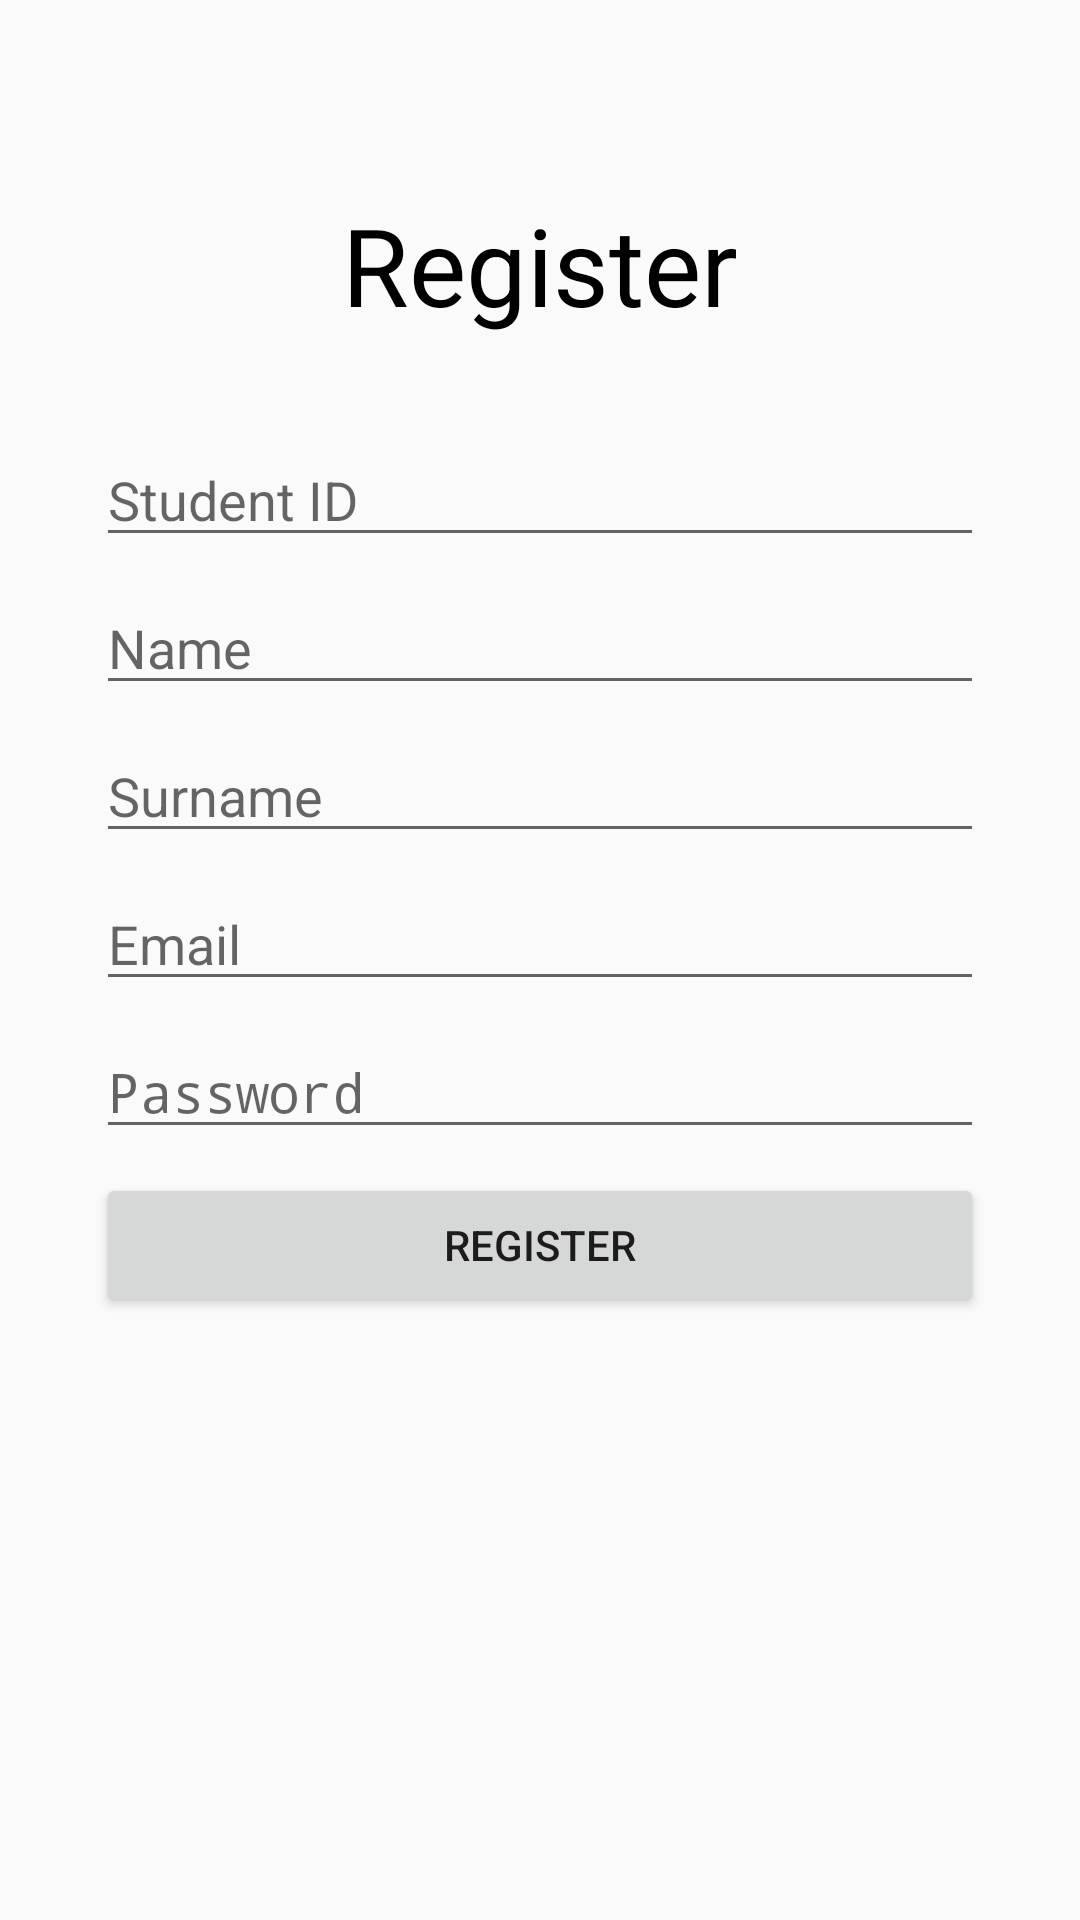

This screen was rendered from an Android layout file. Write that file and the resources it references.
<!-- AndroidManifest.xml: activity theme AppThemeNoActionBar -->
<!-- res/layout/activity_register_student.xml -->
<?xml version="1.0" encoding="utf-8"?>
<androidx.constraintlayout.widget.ConstraintLayout xmlns:android="http://schemas.android.com/apk/res/android"
    xmlns:app="http://schemas.android.com/apk/res-auto"
    xmlns:tools="http://schemas.android.com/tools"
    android:layout_width="match_parent"
    android:layout_height="match_parent"
    tools:context=".Student.RegisterStudentActivity">

    <TextView
        android:id="@+id/register_text"
        android:layout_width="wrap_content"
        android:layout_height="wrap_content"
        android:layout_marginStart="32dp"
        android:layout_marginLeft="32dp"
        android:layout_marginTop="64dp"
        android:layout_marginEnd="32dp"
        android:layout_marginRight="32dp"
        android:text="Register"
        android:textColor="@android:color/primary_text_light"
        android:textSize="36sp"
        app:fontFamily="casual"
        app:layout_constraintEnd_toEndOf="parent"
        app:layout_constraintStart_toStartOf="parent"
        app:layout_constraintTop_toTopOf="parent" />

    <EditText
        android:id="@+id/name_input_register"
        android:layout_width="0dp"
        android:layout_height="wrap_content"
        android:layout_marginTop="8dp"
        android:ems="10"
        android:hint="@string/name_input"
        android:inputType="textPersonName"
        app:layout_constraintEnd_toEndOf="@+id/sId_input_register"
        app:layout_constraintStart_toStartOf="@+id/sId_input_register"
        app:layout_constraintTop_toBottomOf="@+id/sId_input_register" />

    <EditText
        android:id="@+id/surname_input_register"
        android:layout_width="0dp"
        android:layout_height="wrap_content"
        android:layout_marginTop="8dp"
        android:ems="10"
        android:hint="@string/surname_input"
        android:inputType="textPersonName"
        app:layout_constraintEnd_toEndOf="@+id/name_input_register"
        app:layout_constraintStart_toStartOf="@+id/name_input_register"
        app:layout_constraintTop_toBottomOf="@+id/name_input_register" />

    <EditText
        android:id="@+id/email_input_register"
        android:layout_width="0dp"
        android:layout_height="wrap_content"
        android:layout_marginTop="8dp"
        android:ems="10"
        android:hint="@string/email_input"
        android:inputType="textEmailAddress"
        app:layout_constraintEnd_toEndOf="@+id/surname_input_register"
        app:layout_constraintStart_toStartOf="@+id/surname_input_register"
        app:layout_constraintTop_toBottomOf="@+id/surname_input_register" />

    <EditText
        android:id="@+id/password_input_register"
        android:layout_width="0dp"
        android:layout_height="wrap_content"
        android:layout_marginTop="8dp"
        android:ems="10"
        android:hint="@string/password_input"
        android:inputType="textPassword"
        app:layout_constraintEnd_toEndOf="@+id/email_input_register"
        app:layout_constraintStart_toStartOf="@+id/email_input_register"
        app:layout_constraintTop_toBottomOf="@+id/email_input_register" />

    <Button
        android:id="@+id/register_button"
        android:layout_width="0dp"
        android:layout_height="wrap_content"
        android:layout_marginTop="8dp"
        android:text="@string/register_button"
        app:layout_constraintEnd_toEndOf="@+id/password_input_register"
        app:layout_constraintStart_toStartOf="@+id/password_input_register"
        app:layout_constraintTop_toBottomOf="@+id/password_input_register" />

    <EditText
        android:id="@+id/sId_input_register"
        android:layout_width="0dp"
        android:layout_height="wrap_content"
        android:layout_marginStart="32dp"
        android:layout_marginLeft="32dp"
        android:layout_marginTop="32dp"
        android:layout_marginEnd="32dp"
        android:layout_marginRight="32dp"
        android:ems="10"
        android:hint="@string/sId_input"
        android:inputType="number"
        app:layout_constraintEnd_toEndOf="parent"
        app:layout_constraintHorizontal_bias="0.0"
        app:layout_constraintStart_toStartOf="parent"
        app:layout_constraintTop_toBottomOf="@+id/register_text" />

    <ProgressBar
        android:id="@+id/progress_bar_register"
        style="?android:attr/progressBarStyle"
        android:layout_width="wrap_content"
        android:layout_height="wrap_content"
        android:background="@drawable/common_google_signin_btn_icon_light_normal_background"
        android:elevation="10dp"
        app:layout_constraintBottom_toBottomOf="parent"
        app:layout_constraintEnd_toEndOf="parent"
        app:layout_constraintStart_toStartOf="parent"
        app:layout_constraintTop_toTopOf="parent" />

</androidx.constraintlayout.widget.ConstraintLayout>
<!-- resources referenced by this layout -->
<resources>
  <string name="email_input">Email</string>
  <string name="name_input">Name</string>
  <string name="password_input">Password</string>
  <string name="register_button">Register</string>
  <string name="sId_input">Student ID</string>
  <string name="surname_input">Surname</string>
  <style name="AppThemeNoActionBar" parent="Theme.AppCompat.Light.NoActionBar">
          
          <item name="colorPrimary">@color/colorPrimary</item>
          <item name="colorPrimaryDark">@color/colorPrimaryDark</item>
          <item name="colorAccent">@color/colorAccent</item>
      </style>
  <color name="colorPrimary">#008577</color>
  <color name="colorPrimaryDark">#00574B</color>
  <color name="colorAccent">#D81B60</color>
</resources>
